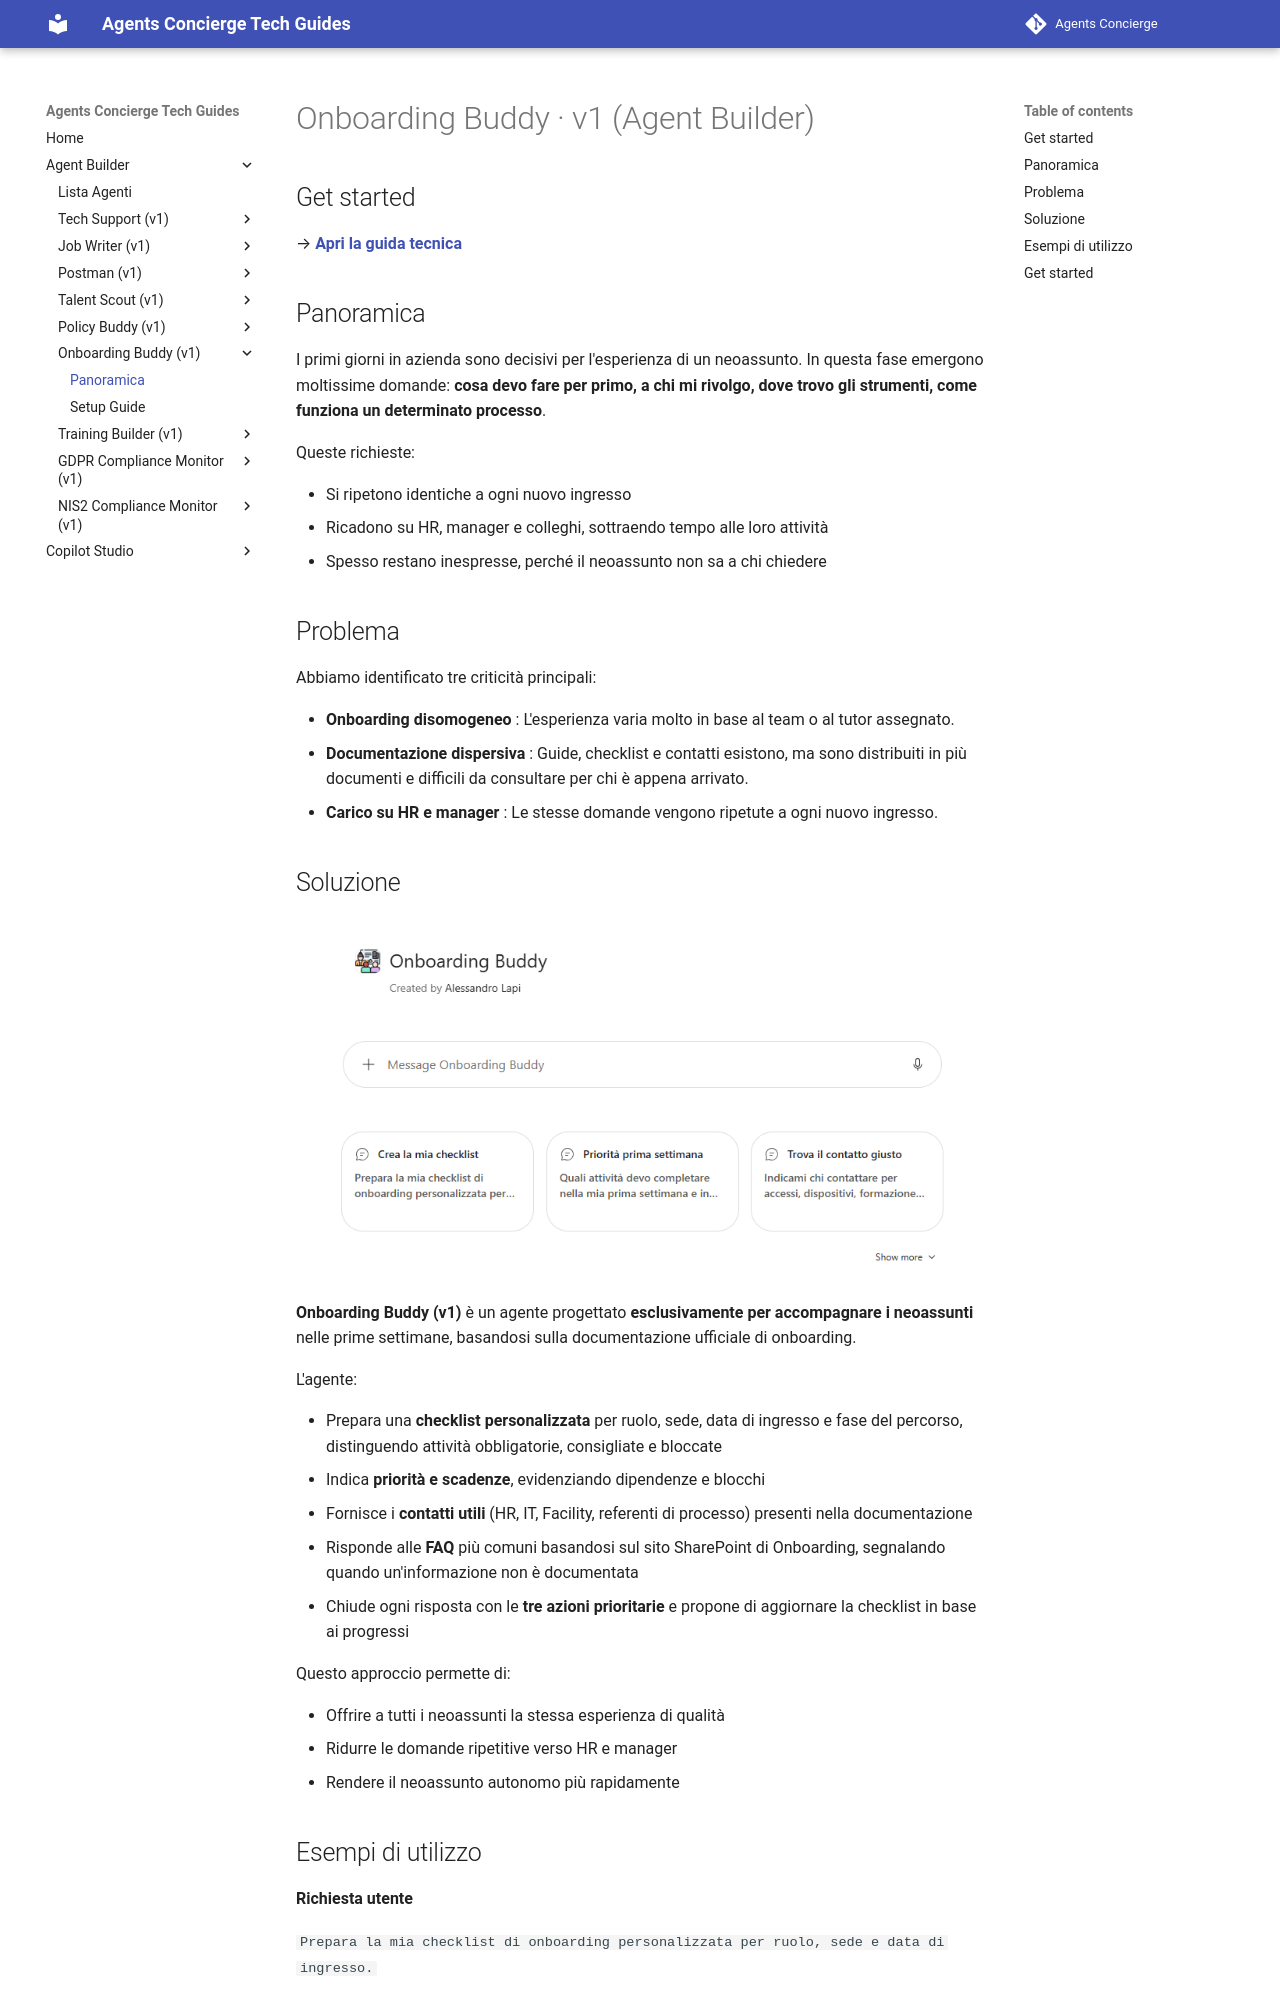

repository: cvn-computergross/agents-concierge · page: lv1/onboarding-buddy/index.html · generator: mkdocs

# Onboarding Buddy · v1 (Agent Builder)

## Get started
→ **[Apri la guida tecnica](lab-guide.md)**

## Panoramica

I primi giorni in azienda sono decisivi per l'esperienza di un neoassunto. In questa fase emergono moltissime domande: **cosa devo fare per primo, a chi mi rivolgo, dove trovo gli strumenti, come funziona un determinato processo**.

Queste richieste:

- Si ripetono identiche a ogni nuovo ingresso
- Ricadono su HR, manager e colleghi, sottraendo tempo alle loro attività
- Spesso restano inespresse, perché il neoassunto non sa a chi chiedere

## Problema

Abbiamo identificato tre criticità principali:

- **Onboarding disomogeneo** : L'esperienza varia molto in base al team o al tutor assegnato.
- **Documentazione dispersiva** : Guide, checklist e contatti esistono, ma sono distribuiti in più documenti e difficili da consultare per chi è appena arrivato.
- **Carico su HR e manager** : Le stesse domande vengono ripetute a ogni nuovo ingresso.
